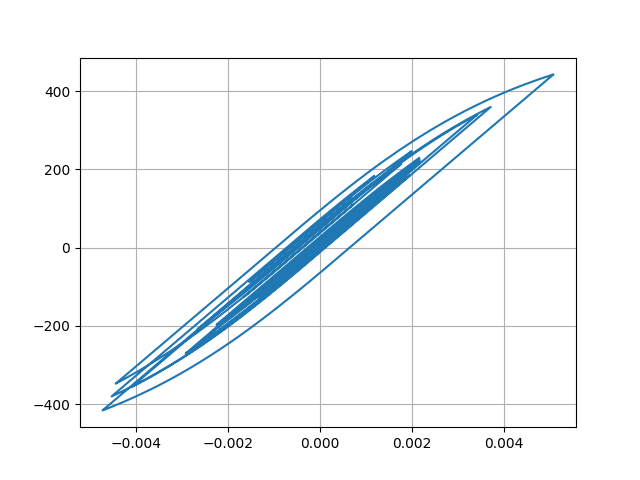

Values plotted in this chart, from the file beside it:
Desplacment, Force
0.0, 0.0
-2.1430989109342922e-08, -0.002143
-6.716917059439247e-08, -0.006717
-1.0244891199326581e-07, -0.01024
-1.0011506402390842e-07, -0.01001
-5.1668888747696445e-08, -0.005167
2.3528418245711743e-08, 0.002353
7.348418842737452e-08, 0.007348
1.9930014925377557e-08, 0.001993
-2.3013899342839662e-07, -0.02301
-7.628799034340581e-07, -0.07629
-1.6275733431495655e-06, -0.1628
-2.8078776040309073e-06, -0.2808
-4.204021611251257e-06, -0.4204
-5.629395316618204e-06, -0.5629
-6.815410546424517e-06, -0.6815
-7.436372054295995e-06, -0.7436
-7.152229994301683e-06, -0.7152
-5.659930689171081e-06, -0.566
-2.741320401396266e-06, -0.2741
1.700719371291403e-06, 0.1701
7.611627592620597e-06, 0.7612
1.4782880246581646e-05, 1.478
2.2876850374385104e-05, 2.288
3.1476125056695774e-05, 3.148
4.014034765765887e-05, 4.014
4.846592994492221e-05, 4.846
5.615421719501872e-05, 5.615
6.305395286207072e-05, 6.305
6.918152226452357e-05, 6.918
7.470715169065208e-05, 7.47
7.990213907638731e-05, 7.99
8.506736449063717e-05, 8.506
9.046507936340518e-05, 9.046
9.62584032342579e-05, 9.625
0.0001025, 10.25
0.0001089, 10.89
0.0001153, 11.53
0.0001213, 12.12
0.0001262, 12.62
0.0001296, 12.96
0.0001311, 13.11
0.0001304, 13.04
0.0001275, 12.74
0.0001224, 12.24
0.0001154, 11.54
0.0001069, 10.69
9.738104764125277e-05, 9.736
8.71611778543824e-05, 8.714
7.65338501666324e-05, 7.651
6.55509125722906e-05, 6.553
5.40308898766097e-05, 5.401
4.1588249262404556e-05, 4.156
2.772312817216366e-05, 2.77
1.194328896765883e-05, 1.192
-6.122626087830509e-06, -0.6147
-2.6622660078258088e-05, -2.665
-4.940138511359075e-05, -4.942
-7.397272638916947e-05, -7.399
-9.955353354020136e-05, -9.957
... 2,941 more rows
